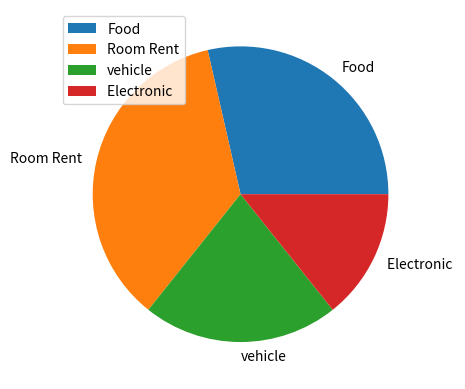

The matplotlib source for this figure:
import matplotlib.pyplot as plt
import numpy as np

y = np.array([4000, 5000, 3000, 2000])
mylabels = ["Food", "Room Rent", "vehicle", "Electronic "]

plt.pie(y, labels = mylabels)
plt.legend()
plt.show()